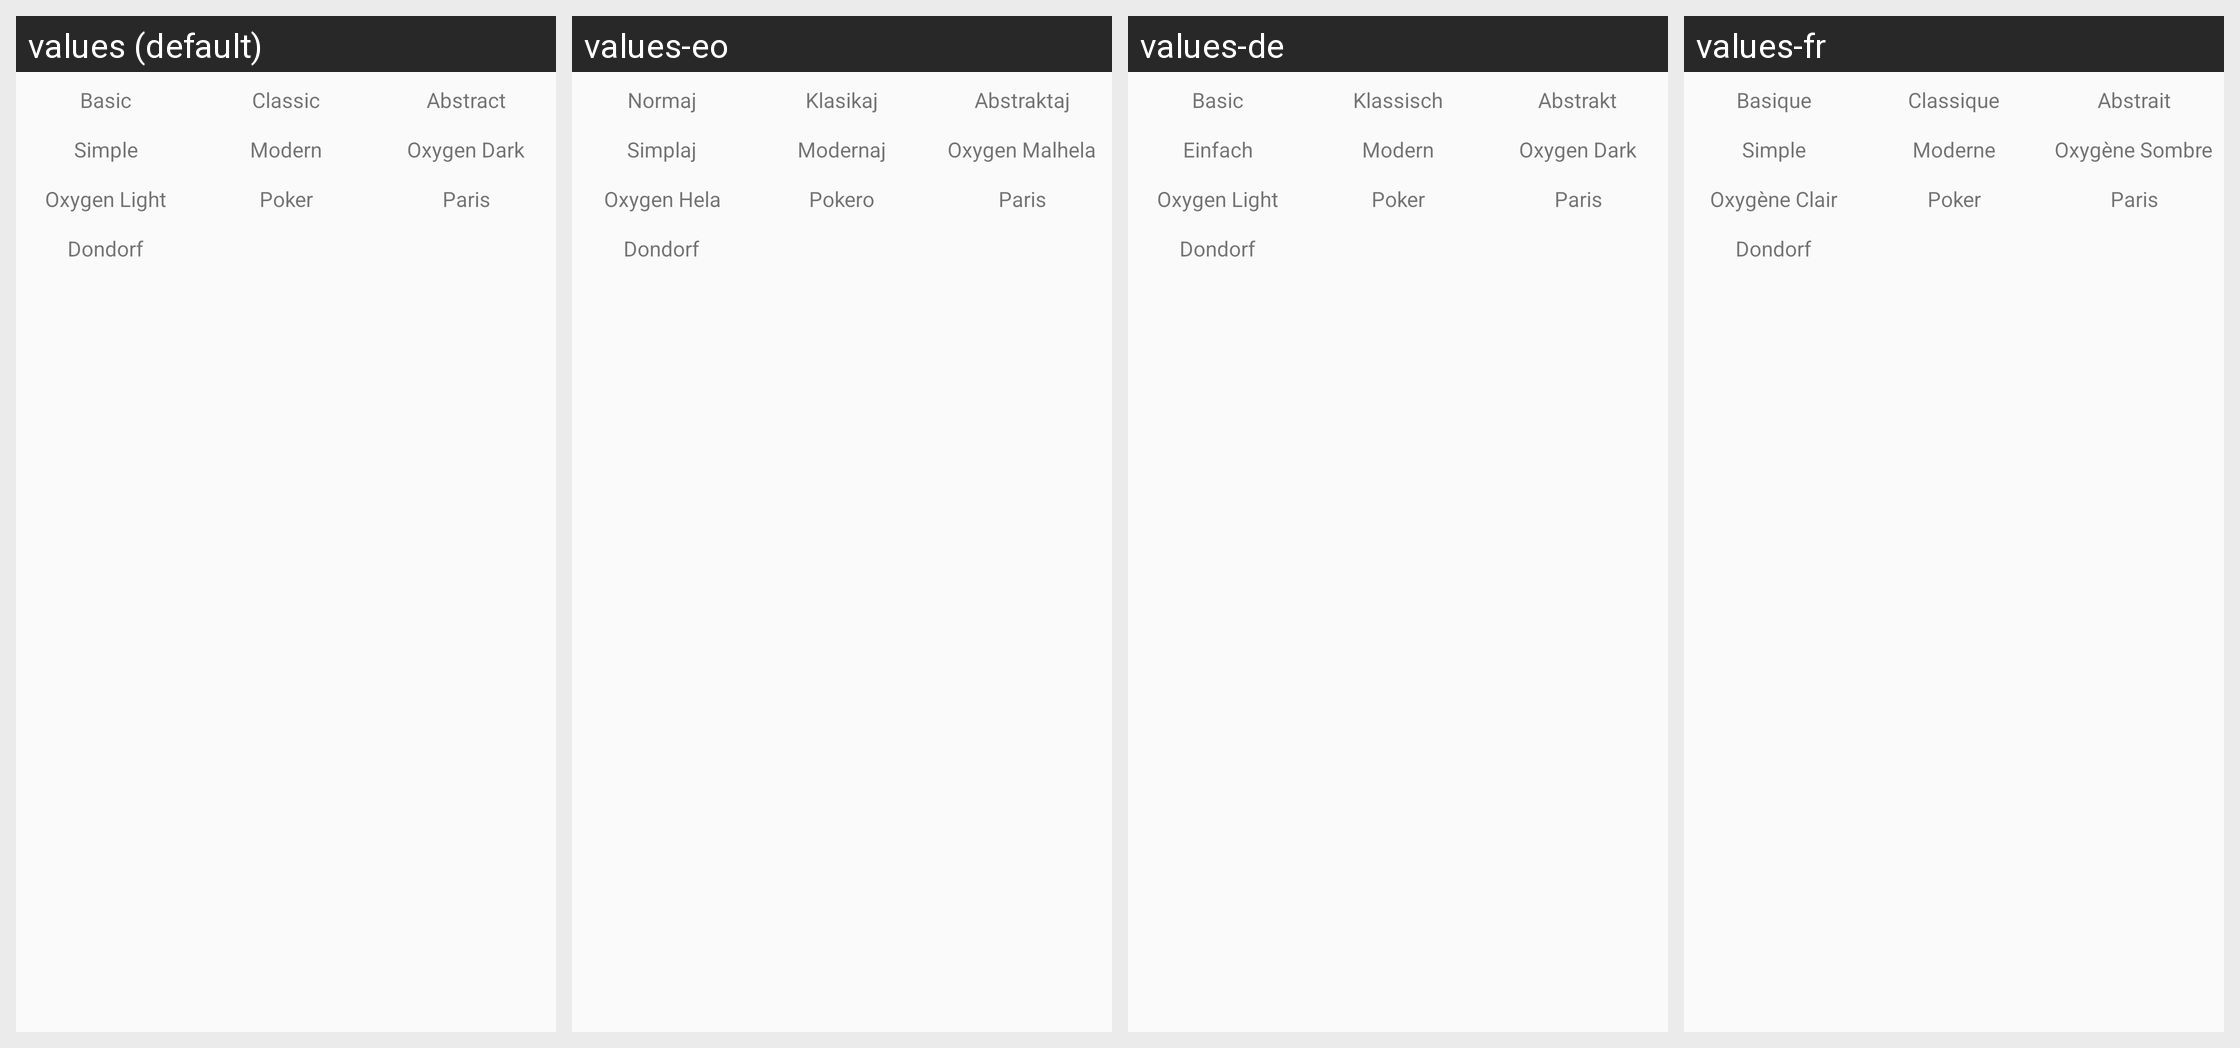

Strings drawn on this Android screen and how each of the app's shown locales translates them:
Android screen res/layout/tfu_shadow.xml rendered under 4 locales, left to right: values (default), values-eo, values-de, values-fr. Device: Nexus 5 (rendered at 1080×1920; each locale shown at half size, 540×960, under a caption strip naming it); theme preferenceInformation.
Other locales in the repository, not shown: values-es, values-fi, values-hu, values-it, values-ja, values-nb, values-pl, values-pt, values-pt-rBR, values-tr, values-uk.
Strings drawn on this screen, with the default value and each locale's value (text and hints the layout hard-codes, and strings that could not be matched under every locale, appear in the picture but are not listed):

matchClose
  values: Basic
  values-eo: Normaj
  values-de: Basic
  values-fr: Basique

googleMiddle
  values: Classic
  values-eo: Klasikaj
  values-de: Klassisch
  values-fr: Classique

bitmapsDownloadText
  values: Abstract
  values-eo: Abstraktaj
  values-de: Abstrakt
  values-fr: Abstrait

listMatchMode
  values: Simple
  values-eo: Simplaj
  values-de: Einfach
  values-fr: Simple

installSimple
  values: Modern
  values-eo: Modernaj
  values-de: Modern
  values-fr: Moderne

modityPref
  values: Oxygen Dark
  values-eo: Oxygen Malhela
  values-de: Oxygen Dark
  values-fr: Oxygène Sombre

abstract_dField
  values: Oxygen Light
  values-eo: Oxygen Hela
  values-de: Oxygen Light
  values-fr: Oxygène Clair

mediaSensorNumber
  values: Poker
  values-eo: Pokero
  values-de: Poker
  values-fr: Poker

testsManager
  values: Paris
  values-eo: Paris
  values-de: Paris
  values-fr: Paris

parisLoad
  values: Dondorf
  values-eo: Dondorf
  values-de: Dondorf
  values-fr: Dondorf
